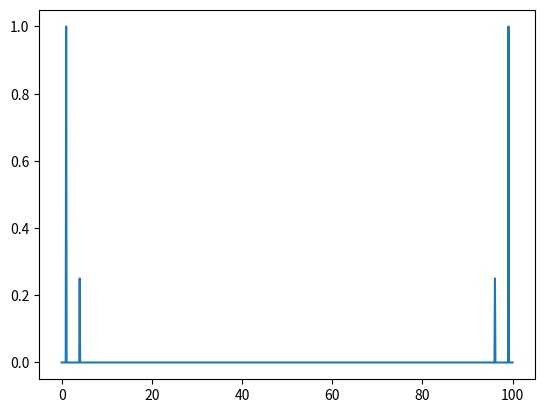

The matplotlib source for this figure:
#!/usr/bin/env ipython
import numpy as np
import matplotlib.pyplot as plt


twopi = 2 * np.pi
Ts = 0.01
fs = 1/Ts
t = np.arange(0, 10, Ts)
N = len(t)
y = np.sin(twopi*t)+1/4*np.sin(4*twopi*t)
yfft = np.fft.fft(y)
yfftScaled = abs(yfft)*2/N
df = fs/N
freqs = np.linspace(0, df*N, N)

plt.plot(freqs, yfftScaled)
plt.show()

print("tPower=", sum(abs(y) ** 2))
print("fpower=", (1/N) * sum(abs(yfft) ** 2))
